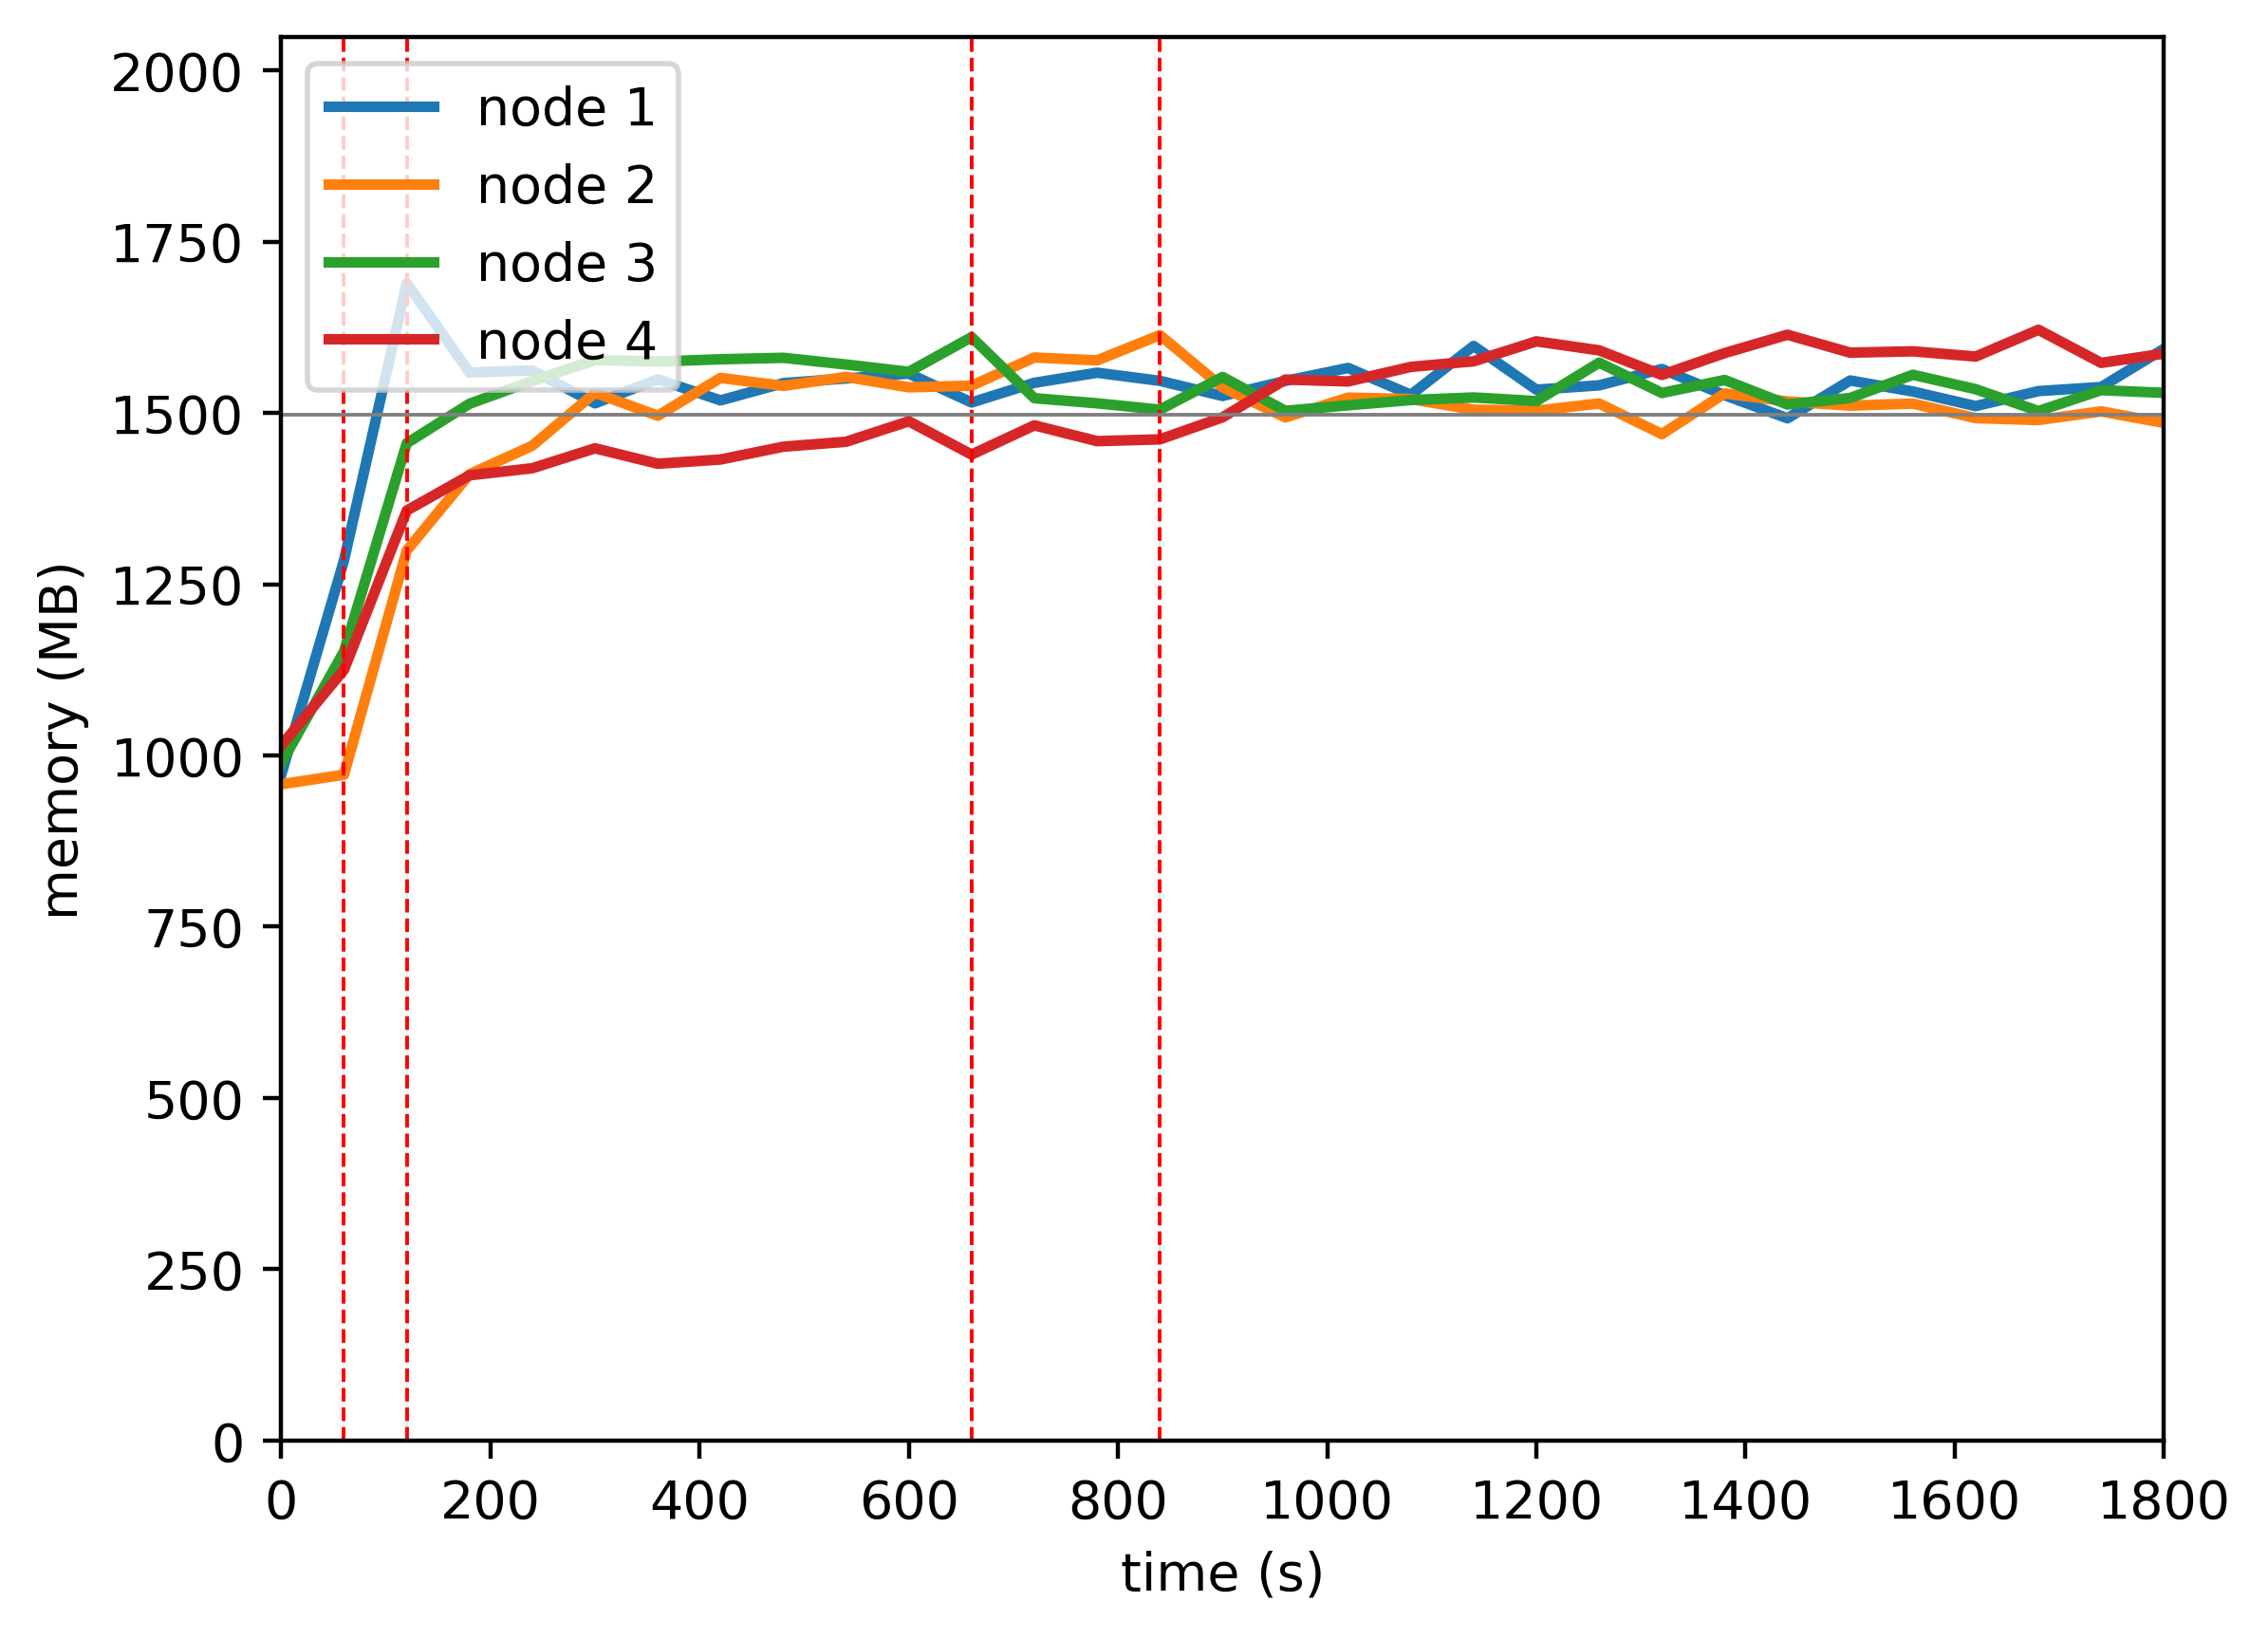

Source data for this figure (header and first rows):
timestamp, ppgcc-m02_pod_amount, ppgcc-m02_memory, ppgcc-m02_cpu, ppgcc-m03_pod_amount, ppgcc-m03_memory, ppgcc-m03_cpu, ppgcc-m04_pod_amount, ppgcc-m04_memory, ppgcc-m04_cpu, ppgcc-m05_pod_amount, ppgcc-m05_memory, ppgcc-m05_cpu
0, 5, 994932, 369393717, 5, 980956, 512946253, 5, 1012068, 391112830, 5, 1038924, 389510449
60, 5, 1315560, 243274720, 5, 995212, 60646609, 5, 1179444, 130504627, 5, 1151916, 119727804
120, 4, 1730040, 1624171390, 6, 1330360, 751190478, 5, 1490700, 1212983227, 5, 1390044, 739777181
180, 3, 1596324, 1566605270, 7, 1444276, 801817835, 5, 1549704, 1170696532, 5, 1442712, 769257414
240, 3, 1599492, 1590057067, 7, 1486912, 856344525, 5, 1583628, 1190276612, 5, 1453272, 693314347
300, 3, 1550388, 1459007649, 7, 1566112, 890348819, 5, 1615032, 1186819052, 5, 1483104, 805782554
360, 3, 1586160, 1510132885, 7, 1531792, 845707403, 5, 1612788, 1192302168, 5, 1460004, 790303158
420, 3, 1554744, 1528988896, 7, 1588288, 907206947, 5, 1616168, 1122914530, 5, 1466340, 712569860
480, 3, 1580484, 1520355429, 7, 1576408, 854403804, 5, 1618368, 1171867986, 5, 1485480, 712882516
540, 3, 1587480, 1530238341, 7, 1589740, 854595057, 5, 1608336, 1139386975, 5, 1492872, 783065708
600, 3, 1594740, 1517098468, 7, 1574296, 827031716, 5, 1597380, 1135082046, 5, 1523496, 829561552
660, 3, 1551576, 1517892316, 7, 1576672, 801175448, 5, 1649220, 1233158062, 5, 1473732, 781371414
720, 3, 1581012, 1559238132, 7, 1618780, 910238927, 4, 1558008, 1120271895, 6, 1517424, 739783286
780, 3, 1596060, 1530155947, 7, 1614556, 916355481, 4, 1550352, 1169634046, 6, 1493796, 737320282
840, 3, 1583916, 1510028824, 7, 1652308, 960555300, 4, 1540848, 1150540760, 6, 1496436, 720733872
900, 3, 1561344, 1502201623, 6, 1574296, 894517477, 4, 1589688, 1199091266, 7, 1529436, 752606031
960, 3, 1583784, 1549681417, 6, 1529284, 921252276, 4, 1539132, 1104673636, 7, 1585800, 734793328
1020, 3, 1603188, 1528714673, 6, 1558852, 876340261, 4, 1547316, 1143590599, 7, 1583028, 783485736
1080, 3, 1563060, 1452758195, 6, 1556740, 929953468, 4, 1555236, 1205775788, 7, 1604808, 784441602
1140, 3, 1636056, 1518063616, 6, 1540768, 903915485, 4, 1559064, 1157430617, 7, 1613124, 759640790
1200, 3, 1570716, 1523684161, 6, 1539448, 889567314, 4, 1553652, 1149418622, 7, 1642956, 777409403
1260, 3, 1577184, 1531336879, 6, 1550008, 880487932, 4, 1611072, 1155125297, 7, 1629492, 786343058
1320, 3, 1601604, 1555686543, 6, 1504336, 880116340, 4, 1565796, 1162773841, 7, 1592796, 739177640
1380, 3, 1562532, 1517251693, 6, 1565056, 883986154, 4, 1585200, 1145466576, 7, 1625400, 785227884
1440, 3, 1527948, 1505149378, 6, 1553176, 857130679, 4, 1548636, 1193399931, 7, 1652856, 785451078
1500, 3, 1584444, 1529601218, 6, 1546840, 924197353, 4, 1558272, 1117685171, 7, 1626060, 767942507
1560, 3, 1567944, 1541494918, 6, 1549876, 933831278, 4, 1592988, 1160639617, 7, 1628040, 732498940
1620, 3, 1546164, 1517634529, 6, 1528228, 876436694, 4, 1571472, 1174907730, 7, 1620252, 787428233
1680, 3, 1568604, 1528086550, 6, 1525324, 818482430, 4, 1538736, 1136139424, 7, 1660248, 849745444
1740, 3, 1574676, 1436545340, 6, 1538260, 887840174, 4, 1570020, 1177077581, 7, 1610748, 809016447
1800, 3, 1631832, 1558831089, 6, 1521100, 924519227, 4, 1565928, 1132448595, 7, 1624608, 732627441
